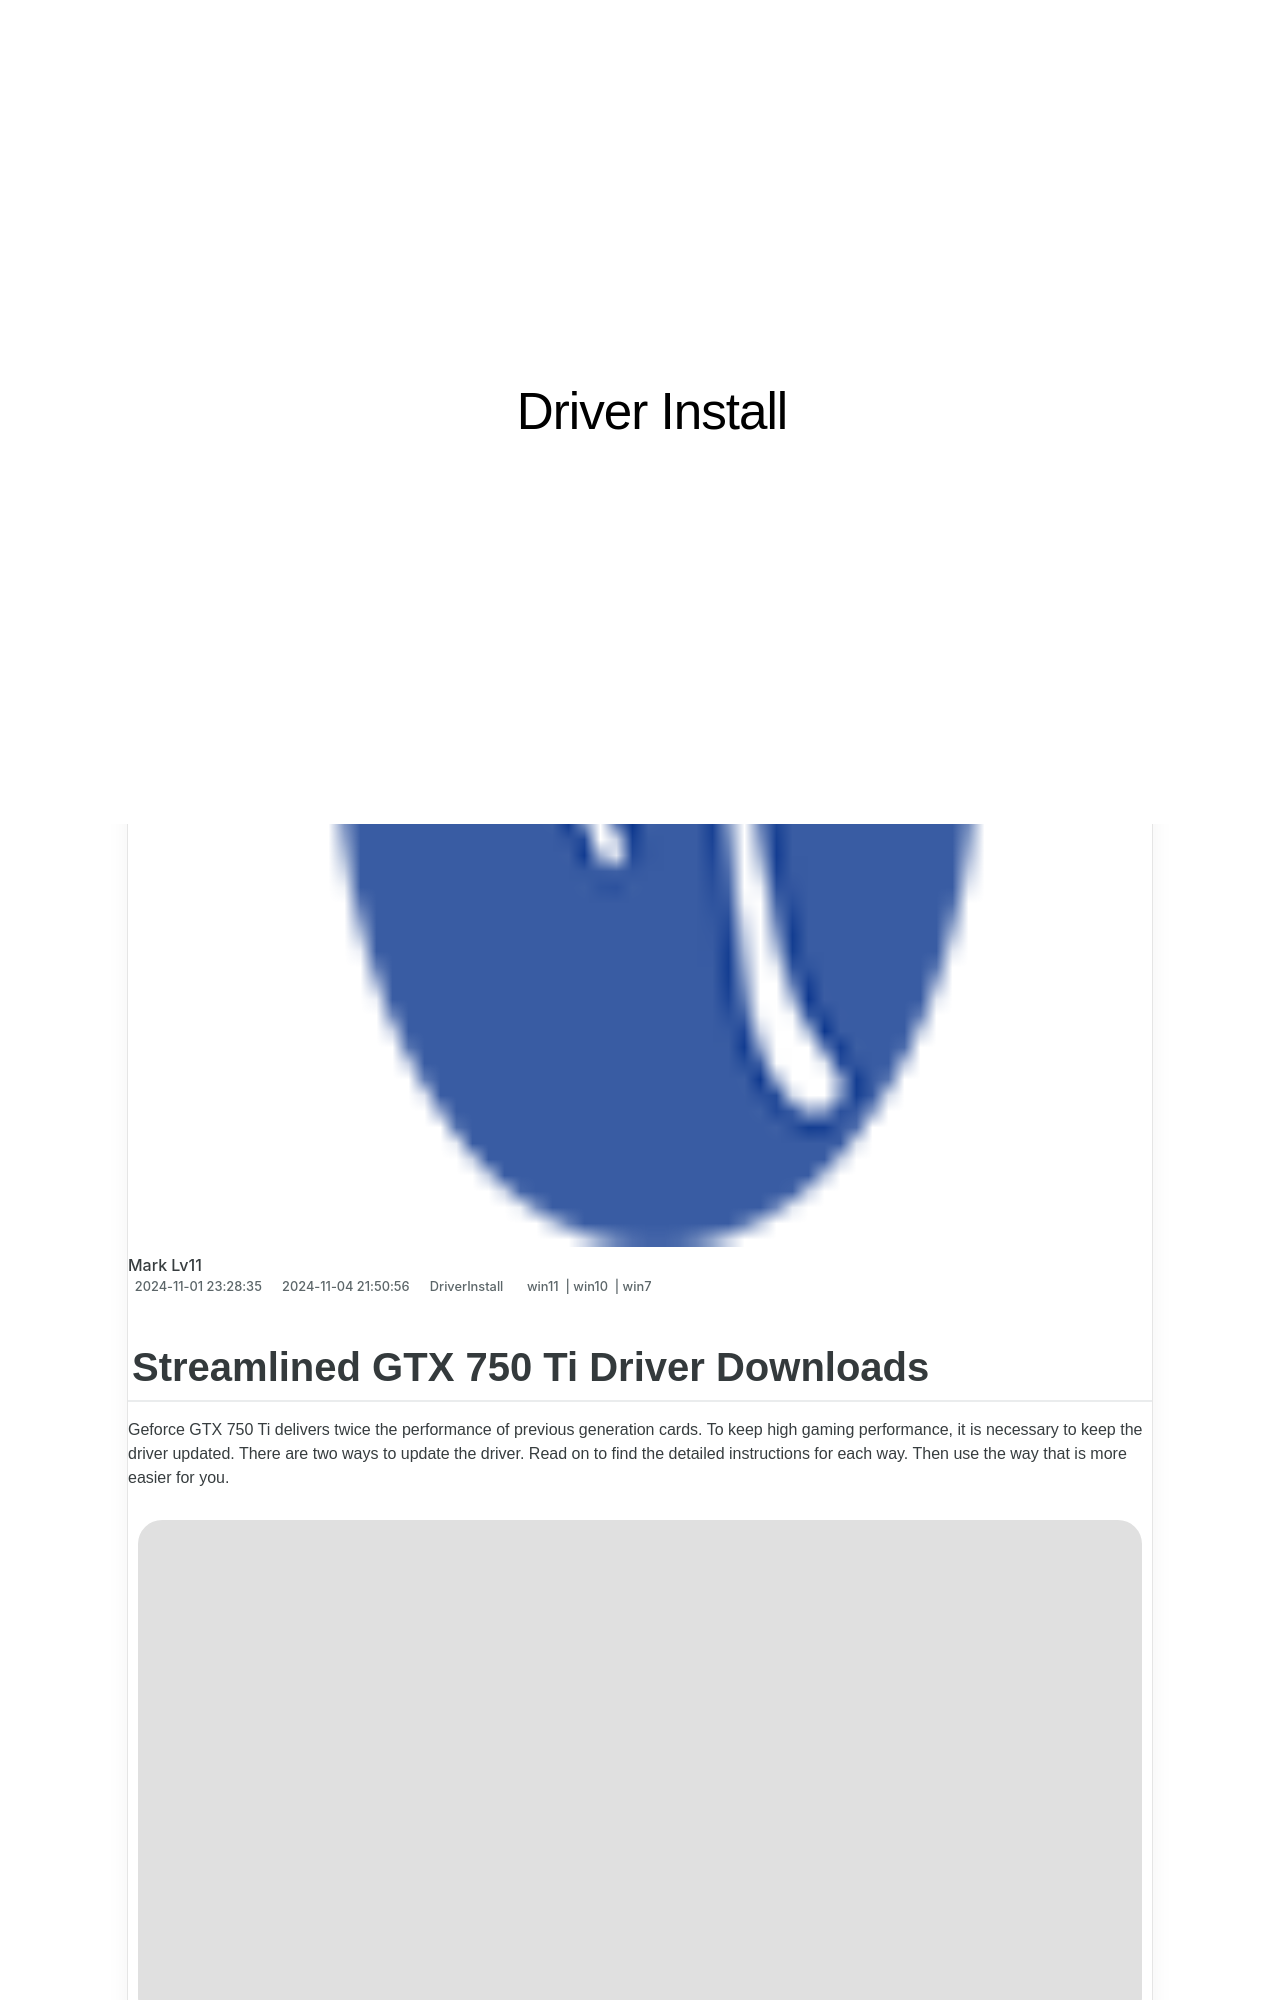

repository: techidaily/site-driver-install · page: streamlined-gtx-750-ti-driver-downloads/index.html · generator: jekyll

---
title: Streamlined GTX 750 Ti Driver Downloads
date: 2024-11-01T23:28:35.338Z
updated: 2024-11-04T21:50:56.316Z
tags:
  - win11
  - win10
  - win7
categories:
  - DriverInstall
description: This Article Describes Streamlined GTX 750 Ti Driver Downloads
excerpt: This Article Describes Streamlined GTX 750 Ti Driver Downloads
keywords: Nvidia GTX 750 Ti Drivers,GTX 750 Ti Driver Updates,GTX 750 Ti Beta Drivers Downloads,Streamlined GTX Graphics Driver,GTX 750 Ti Drivers Download Page,Optimized NVIDIA Driver Software,GTX 750 Ti Drivers Compatibility Guide
thumbnail: https://thmb.techidaily.com/2579e58fb859f12bcf75d41bfcd2bb7289ef81a099867df0bbc5e1bf070a408f.jpg
---
